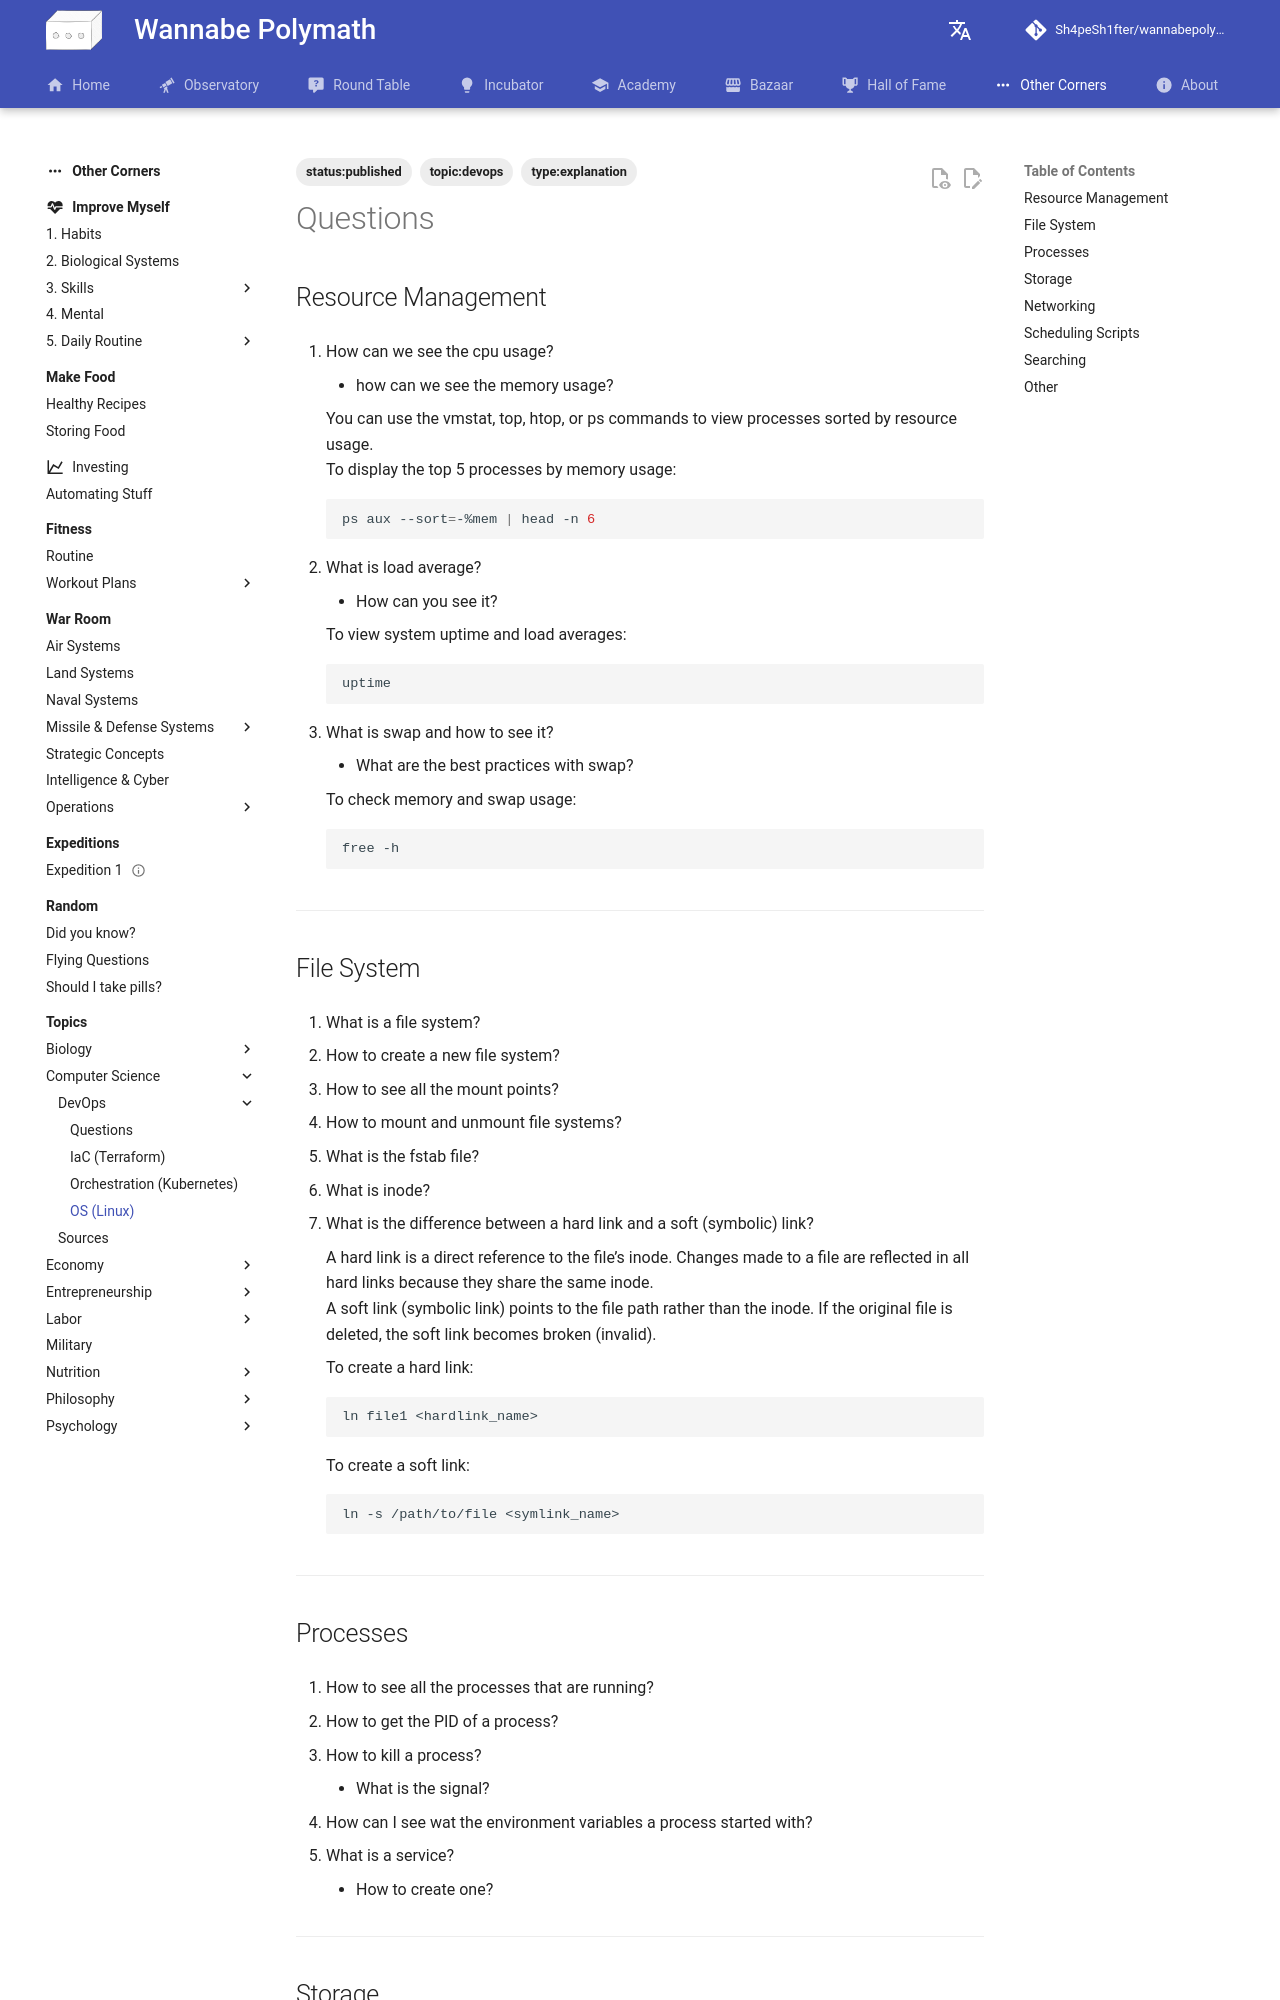

repository: Sh4peSh1fter/wannabepolymath · page: other_corners/topics/computer_science/devops/OS/Linux/questions/index.html · generator: mkdocs

# Questions

## Resource Management

1.  How can we see the cpu usage?

    - how can we see the memory usage?

      You can use the vmstat, top, htop, or ps commands to view processes sorted by resource usage.  
      To display the top 5 processes by memory usage:

      ```bash
      ps aux --sort=-%mem | head -n 6
      ```

2.  What is load average?

    - How can you see it?

      To view system uptime and load averages:

      ```bash
      uptime
      ```

3.  What is swap and how to see it?

    - What are the best practices with swap?

      To check memory and swap usage:

      ```bash
      free -h
      ```

---

## File System

1.  What is a file system?

2.  How to create a new file system?

3.  How to see all the mount points?

4.  How to mount and unmount file systems?

5.  What is the fstab file?

6.  What is inode?

7.  What is the difference between a hard link and a soft (symbolic) link?

    A hard link is a direct reference to the file’s inode. Changes made to a file are reflected in all hard links because they share the same inode.  
     A soft link (symbolic link) points to the file path rather than the inode. If the original file is deleted, the soft link becomes broken (invalid).

    To create a hard link:

    ```bash
    ln file1 <hardlink_name>
    ```

    To create a soft link:

    ```bash
    ln -s /path/to/file <symlink_name>
    ```

---
